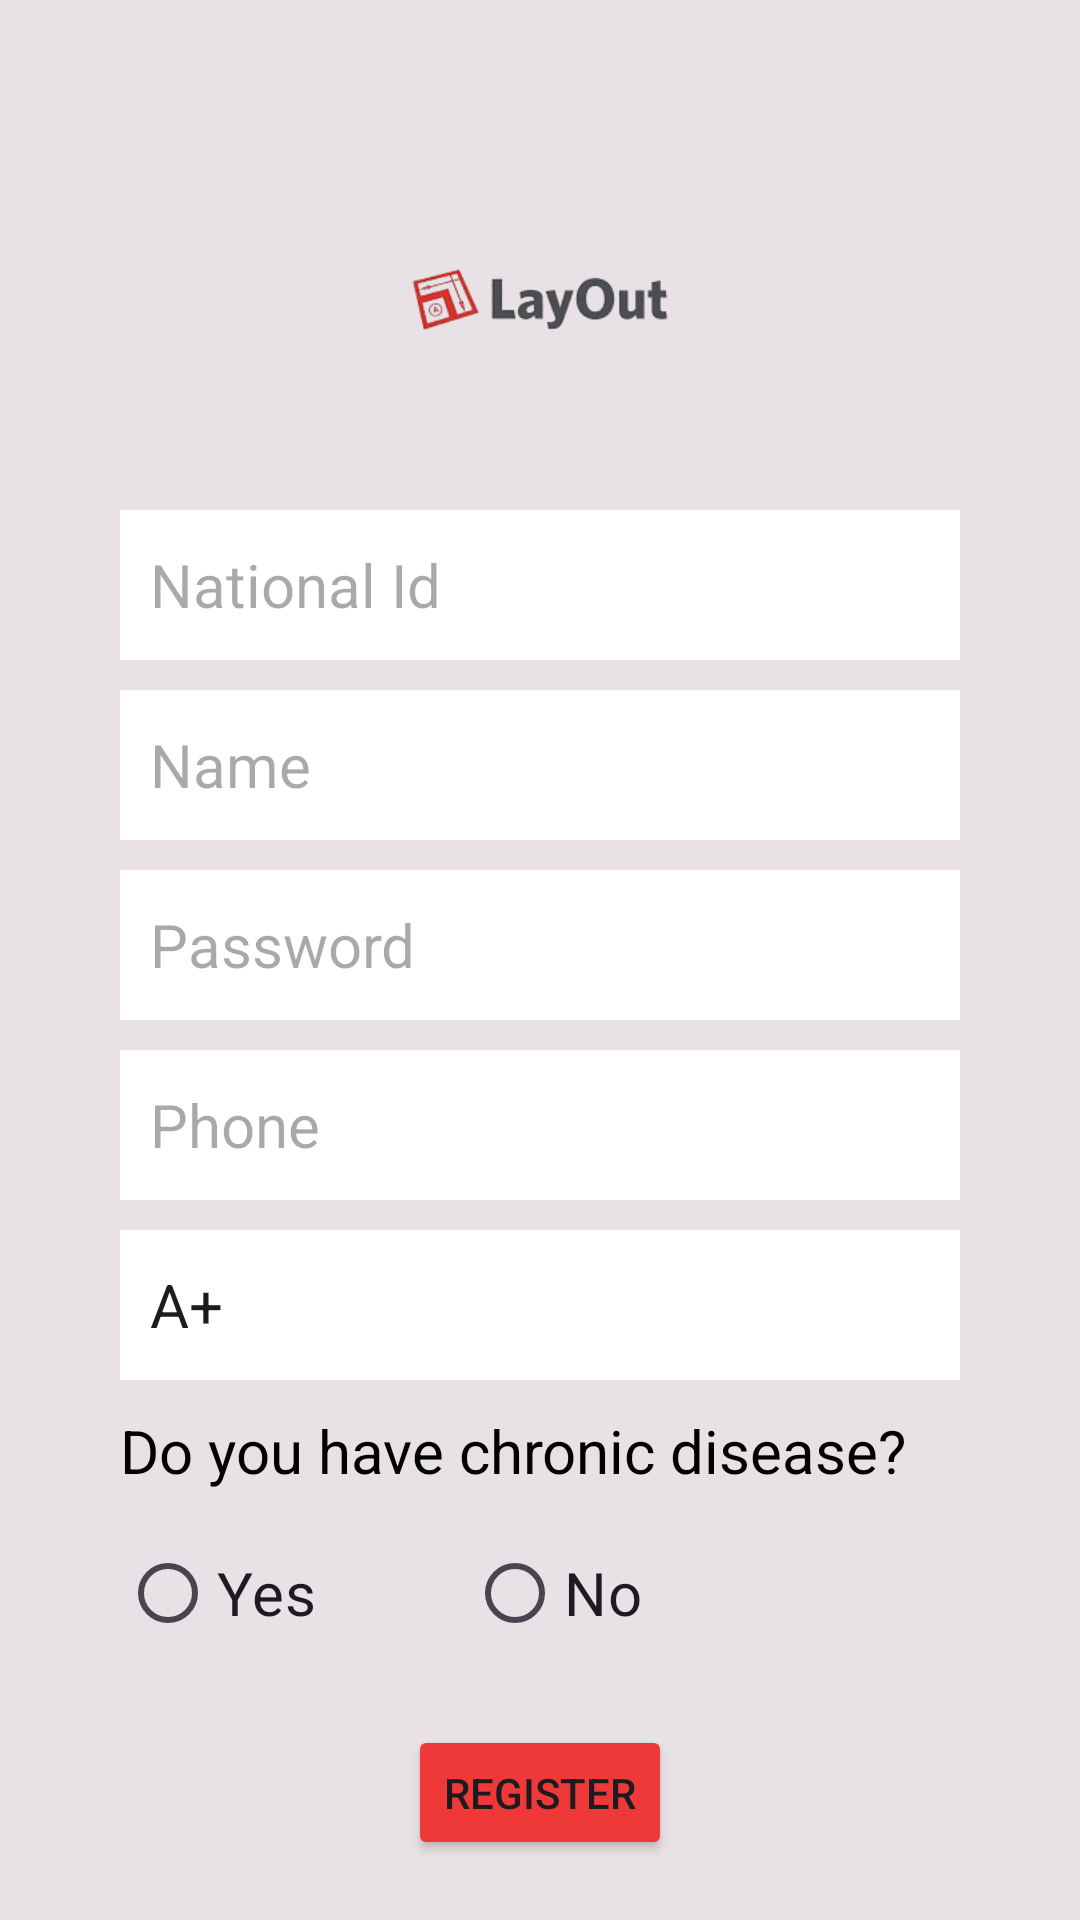

Android layout source for this screen:
<!-- AndroidManifest.xml: application theme Theme.MyApp -->
<!-- res/layout/activity_first.xml -->
<RelativeLayout xmlns:tools="http://schemas.android.com/tools"
    android:layout_width="match_parent"
    android:layout_height="match_parent"
    android:background="#5FC1BEBE"
    android:orientation="vertical"
    android:id="@+id/first"
    android:padding="20dp"
    xmlns:android="http://schemas.android.com/apk/res/android"
    >

<ImageView
    android:id="@+id/img"
    android:layout_width="match_parent"
    android:layout_height="100dp"
    android:src="@drawable/img"
    android:layout_centerHorizontal="true"
    android:layout_marginTop="30dp"
    />
    <EditText
        android:id="@+id/national"
        android:layout_width="match_parent"
        android:layout_height="50dp"
        android:layout_marginLeft="20dp"
        android:layout_marginRight="20dp"
        android:background="@color/white"
        android:hint="  National Id"
        android:textSize="20sp"
        android:gravity="center_vertical"

        android:layout_below="@id/img"
        android:inputType="text"
        android:layout_marginTop="20dp"
        />

    <EditText
        android:id="@+id/name"
        android:layout_width="match_parent"
        android:layout_height="50dp"
        android:layout_marginLeft="20dp"
        android:layout_marginRight="20dp"
        android:background="@color/white"
        android:hint="  Name"
        android:textSize="20sp"
        android:gravity="center_vertical"
        android:inputType="text"
        android:layout_marginTop="10dp"
        android:layout_below="@id/national"
      />

    <EditText
        android:id="@+id/password"
        android:layout_width="match_parent"
        android:layout_height="50dp"
        android:layout_marginLeft="20dp"
        android:layout_marginRight="20dp"
        android:background="@color/white"
        android:hint="  Password"
        android:textSize="20sp"
        android:gravity="center_vertical"
        android:inputType="textPassword"
        android:layout_marginTop="10dp"
        android:layout_below="@id/name"
     />
    <EditText
        android:id="@+id/phone"
        android:layout_width="match_parent"
        android:layout_height="50dp"
        android:layout_marginLeft="20dp"
        android:layout_marginRight="20dp"
        android:background="@color/white"
        android:hint="  Phone"
        android:textSize="20sp"
        android:gravity="center_vertical"
        android:inputType="text"
        android:layout_marginTop="10dp"
        android:layout_below="@id/password"
        />
    <EditText
        android:id="@+id/what"
        android:layout_width="match_parent"
        android:layout_height="50dp"
        android:layout_marginLeft="20dp"
        android:layout_marginRight="20dp"
        android:background="@color/white"
        android:text="  A+"
        android:textSize="20sp"
        android:gravity="center_vertical"
        android:inputType="text"
        android:layout_marginTop="10dp"
    android:layout_below="@id/phone"
        />
    <TextView
        android:id="@+id/ww"
        android:layout_width="wrap_content"
        android:layout_height="wrap_content"
        android:text="Do you have chronic disease?"
        android:textSize="20sp"
        android:textColor="@color/black"
        android:layout_below="@id/what"
        android:layout_marginTop="10dp"
        android:layout_marginLeft="20dp"
        android:layout_alignParentLeft="true"

        />
    <RadioGroup
        android:id="@+id/radioGroupYesNo"
        android:layout_width="wrap_content"
        android:layout_height="wrap_content"
        android:orientation="horizontal"
        android:layout_below="@id/ww"
        android:layout_marginTop="10dp"
        android:layout_marginStart="20dp"
        android:layout_alignParentLeft="true"
        android:layout_marginLeft="20dp"
        >

        <RadioButton
            android:id="@+id/radioYes"
            android:layout_width="wrap_content"
            android:layout_height="wrap_content"
            android:text="Yes"
            android:textSize="20sp"
            android:paddingEnd="10dp"/>

        <RadioButton
            android:id="@+id/radioNo"
            android:layout_width="wrap_content"
            android:layout_height="wrap_content"
            android:text="No"
            android:textSize="20sp"
            android:layout_marginStart="40dp"/>
    </RadioGroup>

    <Button
    android:id="@+id/btn_reg"
    android:layout_width="wrap_content"
    android:layout_height="60dp"
    android:text="Register"
    android:backgroundTint="@color/red"
    android:layout_below="@id/radioGroupYesNo"
    android:layout_centerInParent="true"
    android:layout_marginTop="20dp"
    />
    <TextView
        android:id="@+id/acc"
        android:layout_width="wrap_content"
        android:layout_height="wrap_content"
        android:text="Do you have an account:"
        android:textSize="20sp"
        android:layout_below="@id/btn_reg"
        android:layout_marginTop="10dp"
        android:layout_alignParentLeft="true"
        android:layout_marginLeft="20dp"
        />
    <TextView
        android:layout_width="wrap_content"
        android:layout_height="wrap_content"
        android:text="  Login"
        android:textColor="@color/red"
        android:textSize="20sp"
        android:layout_below="@id/btn_reg"
        android:layout_toRightOf="@id/acc"
        android:layout_marginTop="10dp"

/>
</RelativeLayout>
<!-- resources referenced by this layout -->
<resources>
  <color name="black">#FF000000</color>
  <color name="red">#EF3838</color>
  <color name="white">#FFFFFFFF</color>
  <!-- drawable img: png bitmap (drawable, 14057 bytes) -->
  <style name="Theme.MyApp" parent="Base.Theme.MyApp" />
  <style name="Base.Theme.MyApp" parent="Theme.Material3.DayNight.NoActionBar">
  
      </style>
</resources>
